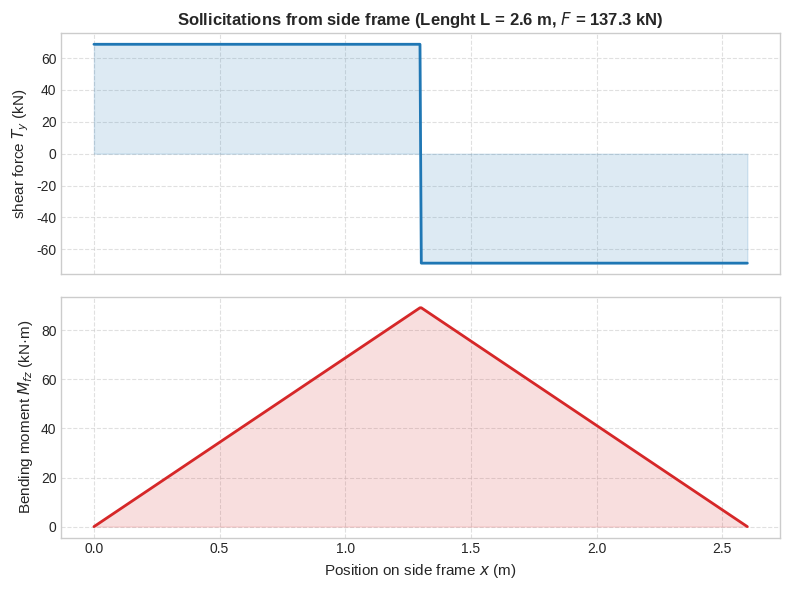
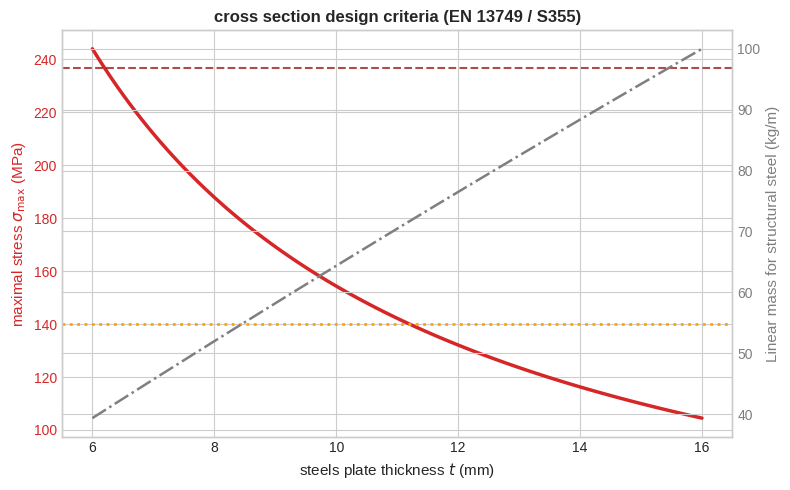

Reproduce these figures in Python, in order.
#sizing of a Bogie side frame according to the EN 13749 norm
#the bogie side frame is represented as a sipmly supported beam
#the model does not reproduce all load case required by EN 13749

import numpy as np
import matplotlib.pyplot as plt 

# entry parameters
L = 2.6 
m1 = 20000.0 #vehicle mass
g = 9.81
kv = 1.4 #according to EN 13749

#steel S355 properties 
Re = 355.0
safety_factor = 1.5 
sigma_adm = Re / safety_factor
sigma_limit_weld = 140.0 #safety factor with the help of EN 15085
#used for preliminary comparison 
rho_steel = 7850.0 

#exterior dimensions from side frame 
H = 0.250
B = 0.180

#static and dynamic calculations
F_th = (m1 * g ) / 2.0 
F = kv * F_th 
R_1 = F / 2.0
R_2 = F / 2.0
# Simplified beam model - not a complete EN 13749 load case

x = np.linspace(0, L, 500)
T = np.where(x < L/2, R_1 / 1e3, (R_1 - F) / 1e3)
Mf = np.where(x < L/2, R_1 * x, R_1 * x - F * (x - L/2)) 
Mf_max = np.max(Mf)
print(f"strenght of materials results")
print(f"dynamic load F : {F/1e3:.2f} kN")
print(f"maximum bending moment Mf_max : {Mf_max/1e3:.2f} kN.m")

#parametric sweep 
t_values_mm = np.linspace(6, 16, 100)
sigma_max_values = []
linear_mass_values = []
for t_mm in t_values_mm:
    t = t_mm / 1e3
    b = B - 2 * t
    h = H - 2 * t 
   
    #quadratic moment I in m^4
    I = (B * H**3 - b * h**3) / 12 

    #elastic bending module 
    wel = I / (H / 2.0)
    
    #maximal stress in MPa 
    sigma = (Mf_max / wel) / 1e6
    sigma_max_values.append(sigma)

    #linear mass : ideal selection
    area = (B * H ) - (b * h)
    linear_mass = area * rho_steel
    linear_mass_values.append(linear_mass)

sigma_max_values = np.array(sigma_max_values)
linear_mass_values = np.array(linear_mass_values)

#creation of reports figures
plt.style.use('seaborn-v0_8-whitegrid' if 'seaborn-v0_8-whitegrid' in plt.style.available else 'default')

#first figure : graphic strenght of materials
fig, (ax1, ax2) = plt.subplots(2, 1, figsize=(8, 6), sharex=True)
ax1.plot(x, T, color='tab:blue', lw=2)
ax1.fill_between(x, T, color='tab:blue', alpha=0.15)
ax1.set_ylabel("shear force $T_y$ (kN)", fontsize=11)
ax1.set_title(f"Sollicitations from side frame (Lenght L = {L} m, $F$ = {F/1e3:.1f} kN)", fontsize=12, fontweight='bold')
ax1.grid(True, linestyle='--', alpha=0.6)

ax2.plot(x, Mf / 1e3, color='tab:red', lw=2)
ax2.fill_between(x, Mf / 1e3, color='tab:red', alpha=0.15)
ax2.set_xlabel("Position on side frame $x$ (m)", fontsize=11)
ax2.set_ylabel("Bending moment $M_{fz}$ (kN·m)", fontsize=11)
ax2.grid(True, linestyle='--', alpha=0.6)

plt.tight_layout()
plt.savefig("graphics_som.png", dpi=300)
plt.show()

# 2nd figure : sizing and choices for mass and stress
fig, ax = plt.subplots(figsize=(8, 5))
color = 'tab:red'
ax.set_xlabel("steels plate thickness $t$ (mm)", fontsize=11)
ax.set_ylabel(r"maximal stress $\sigma_{\max}$ (MPa)", color=color, fontsize=11)
line1 = ax.plot(t_values_mm, sigma_max_values, color=color, lw=2.5, label=r"$\sigma_{\max}(t)$")
ax.tick_params(axis='y', labelcolor=color)

#criteria lines
ax.axhline(sigma_adm, color='darkred', linestyle='--', alpha=0.7, label=r"static limit adm. $[\sigma] = 236.7$ MPa")
ax.axhline(sigma_limit_weld, color='orange', linestyle=':', lw=2, label=r"maximal material fatigue $\approx 140$ MPa")
#other axle for 2nd mass
ax_mass = ax.twinx()
color_mass = 'tab:gray'
ax_mass.set_ylabel("Linear mass for structural steel (kg/m)", color=color_mass, fontsize=11)
line2 = ax_mass.plot(t_values_mm, linear_mass_values, color=color_mass, lw=1.8, linestyle='-.', label="linear mass (kg/m)")
ax_mass.tick_params(axis='y', labelcolor=color_mass)


plt.title("cross section design criteria (EN 13749 / S355)", fontsize=12, fontweight='bold')
fig.tight_layout()
plt.savefig("sizing_study.png", dpi=300)
plt.show()
